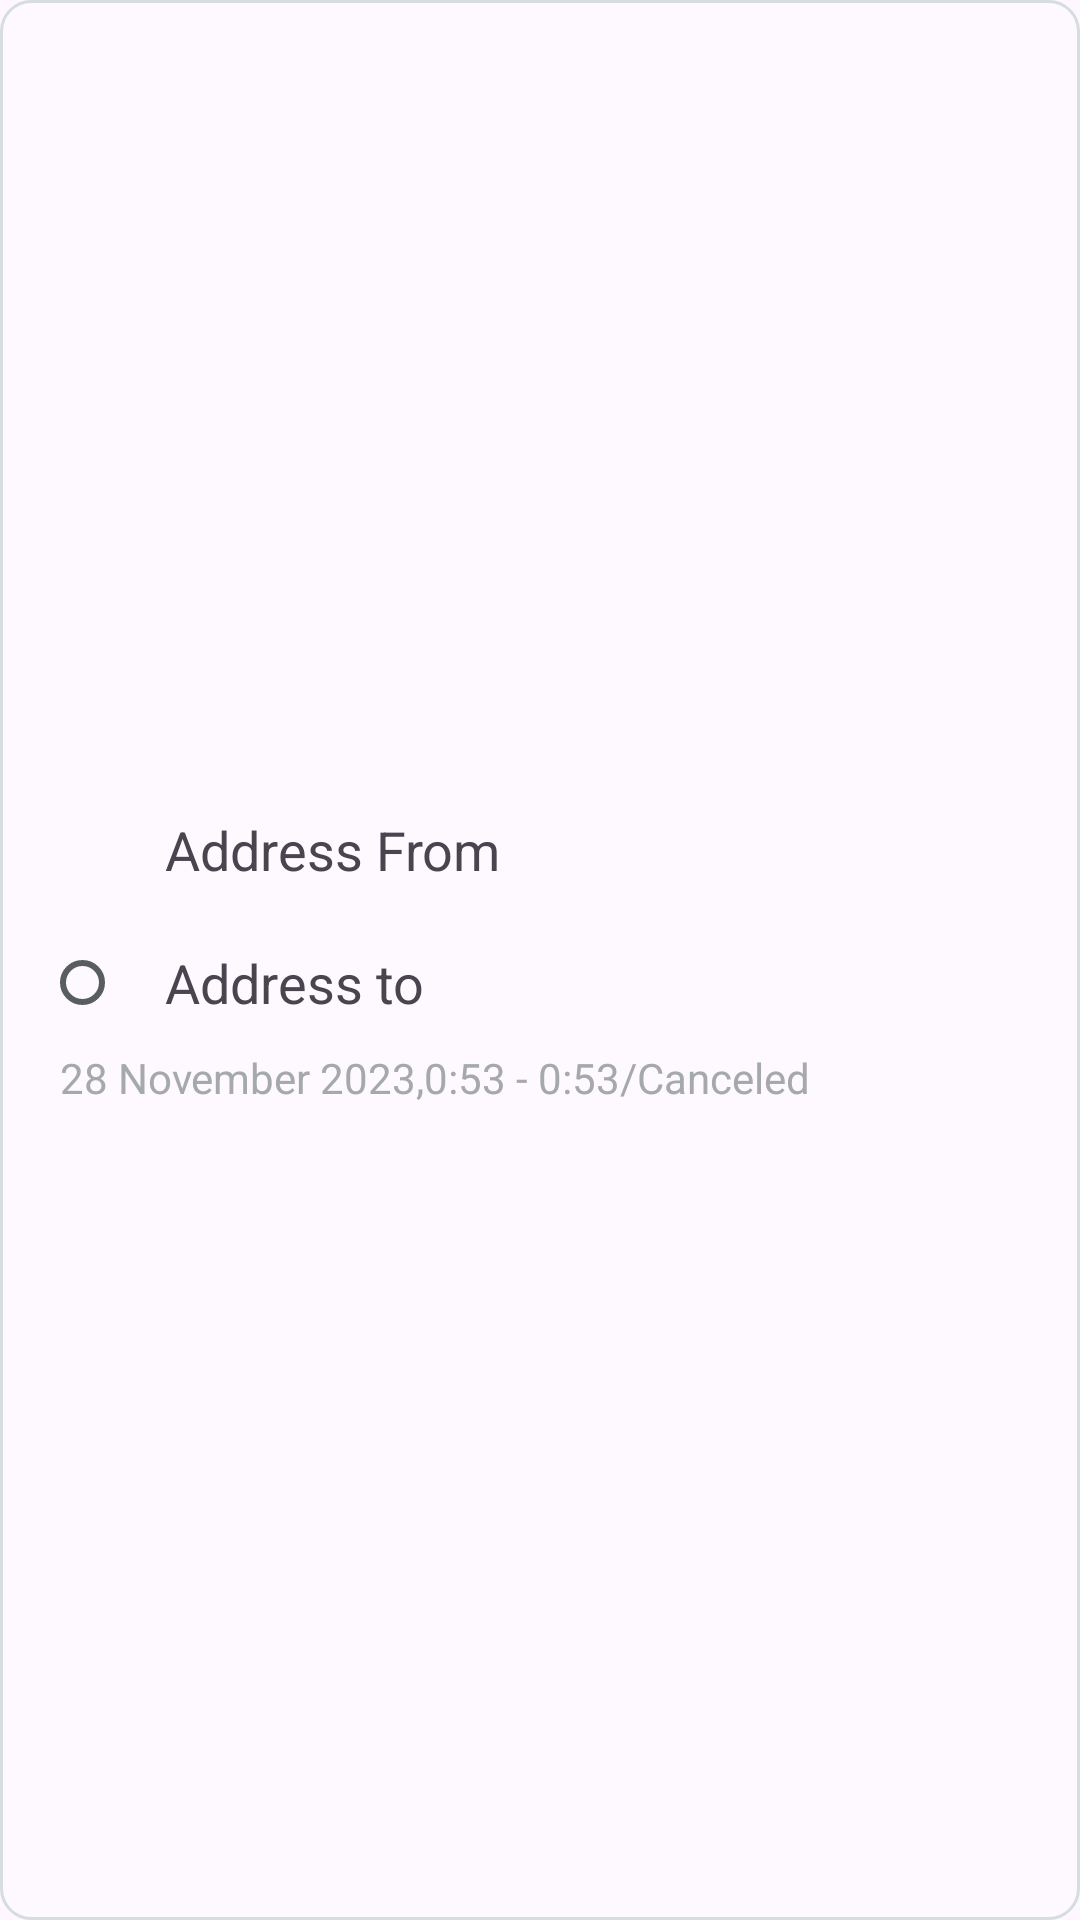

This screen was rendered from an Android layout file. Write that file and the resources it references.
<!-- AndroidManifest.xml: application theme Theme.RideWizard -->
<!-- res/layout/custom_list_item.xml -->
<LinearLayout xmlns:android="http://schemas.android.com/apk/res/android"
    android:layout_width="match_parent"
    android:layout_height="wrap_content"
    android:background="@drawable/border_imageview"
    android:orientation="horizontal"
    android:padding="20dp">
    <LinearLayout
        android:layout_width="wrap_content"
        android:layout_height="wrap_content"
        android:layout_gravity="center_vertical"
        android:orientation="vertical">
        <LinearLayout
            android:layout_width="wrap_content"
            android:layout_height="wrap_content"
            android:orientation="horizontal"
            android:layout_marginBottom="20dp">
            <View
                android:background="@drawable/cirle_my_location"
                android:layout_width="15dp"
                android:layout_height="15dp"
                android:layout_gravity="center_vertical"
                android:layout_marginEnd="20dp"/>
            <TextView
                android:id="@+id/address_from"
                android:layout_width="wrap_content"
                android:layout_height="wrap_content"
                android:text="Address From"
                android:textSize="18sp"
                />
        </LinearLayout>
        <LinearLayout
            android:layout_width="wrap_content"
            android:layout_height="wrap_content"
            android:orientation="horizontal"
            android:layout_marginBottom="10dp">
            <View
                android:background="@drawable/circle_destination"
                android:layout_width="15dp"
                android:layout_height="15dp"
                android:layout_gravity="center_vertical"
                android:layout_marginEnd="20dp"/>
            <TextView
                android:id="@+id/address_to"
                android:layout_width="wrap_content"
                android:layout_height="wrap_content"
                android:text="Address to"
                android:textSize="18sp"
                />
        </LinearLayout>
        <TextView
            android:id="@+id/time"
            android:layout_width="wrap_content"
            android:layout_height="wrap_content"
            android:text="28 November 2023,0:53 - 0:53/Canceled"
            android:textColor="#A5A9AC"/>

    </LinearLayout>
    <View
        android:layout_width="0dp"
        android:layout_height="match_parent"
        android:layout_weight="1"/>
    <ImageButton
        android:id="@+id/menu"
        android:layout_width="wrap_content"
        android:layout_height="wrap_content"
        android:background="@drawable/menu_1"/>
</LinearLayout>
<!-- resources referenced by this layout -->
<resources>
  <!-- drawable border_imageview (drawable) -->
  <?xml version="1.0" encoding="utf-8"?>
  <shape xmlns:android="http://schemas.android.com/apk/res/android">
      <corners android:radius="10dp"/>
      <stroke android:color="@color/grey" android:width="1dp"/>
      <solid android:color="@color/transparent"/>
  </shape>
  <!-- drawable circle_destination (drawable) -->
  <?xml version="1.0" encoding="utf-8"?>
  <shape xmlns:android="http://schemas.android.com/apk/res/android"
      android:shape="oval">
      <stroke android:color="#595D5F" android:width="2dp"/>
  
  </shape>
  <style name="Theme.RideWizard" parent="Base.Theme.RideWizard" />
  <color name="grey">#D5DDE0</color>
  <color name="transparent">#10FFFFFF</color>
  <style name="Base.Theme.RideWizard" parent="Theme.Material3.DayNight.NoActionBar">
          
          
      </style>
</resources>
